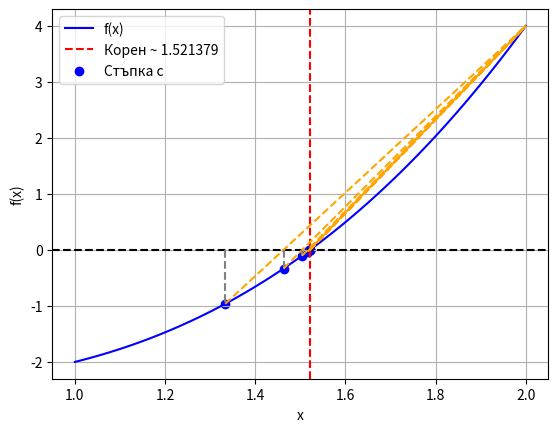

Recreate this plot in Python.
import numpy as np
import matplotlib.pyplot as plt


def regula_falsi(f, a, b, tol=1e-6, max_iter=100):
    #Решаване на f(x) = 0 чрез метода на хордите (regula falsi)
    # f-Функцията
    # a, b - начални граници (трябва да ограждат корен)
    #tol - толеранс за спиране
    #max_iter - макс брой итерации
    fa, fb = f(a), f(b)

    #Проверка дали някой от краищата е корен
    if fa == 0:
        return a, 0, [a]
    if fb == 0:
        return b, 0, [b]
    #Проверка дали интервалът съдържа корен
    if fa * fb > 0:
        raise ValueError("Функцията трябва да има различни знаци в точките a и b")

    iter_count = 0
    c_old = a #начална стойност за предишно изчислено c
    c_values = []

    while iter_count < max_iter:
        c = b - (fb *(b - a))/(fb - fa) #Формула на метода на хордите
        fc = f(c)
        c_values.append(c)

        #Проверка дали с e точен корен
        if fc == 0 or abs(c-c_old) < tol:
            return c, iter_count, c_values

        #Поддържане на интервам с различни знаци
        if fc * fa < 0:
            b, fb =c, fc #заместваме b c c
        else:
            a, fa = c, fc #заместваме а c c

        c_old = c
        iter_count += 1

    return c, iter_count, c_values

#Графично представяне на функцията:
def plot_position(f, a, b, c_values, root, zoom=0):
    x=np.linspace(a - zoom,b + zoom,100) #Генериране на х стойности за графиката
    y = f(x)
    plt.plot(x, y, label='f(x)', color ='blue') #Графика на функцията
    plt.axhline(0, color='black', linestyle='--') #Оста OX
    plt.axvline(root,color='red', linestyle='--',label=f'Корен ~ {root:.6f}') #Вертикална линия при корена



    #Изобразяване на всички стъпки по метода
    for i in range(len(c_values) -1):
        c = c_values[i] #Текущо приближение p_i
        fc = f(c)

        #Поставяне на точка за текущата стъпка c
        plt.scatter(c, fc, color='blue', marker='o', label='Стъпка c' if i == 0 else"")

        #Вертикална линия от f(c) до оста OX
        plt.plot([c, c], [0, fc], color='gray', linestyle='--')

        #Лъч (хордата) между f(p_i) и f(b)
        plt.plot([c, b], [fc, f(b)], color='orange',linestyle='--' )

        #Обновяване на границите според метода на хордите
        if f(c) * f(a) < 0:
            b = c #Коренът е в [a, c]
        else:
            a = c #Коренът е в [c, b]

    plt.xlabel('x')
    plt.ylabel('f(x)')
    plt.legend()
    plt.grid()
    plt.show()

#Изчисляване на абсолютна и относителна грешка
def absolute_error(true_value, approx_value):
    return abs(true_value - approx_value)
def relative_error(true_value, approx_value):
    return abs(true_value -approx_value) / abs(true_value) if true_value != 0 else float('inf')

def f1(x):
    return x ** 3 - x - 2

a, b = 1, 2
root, iterations, c_values = regula_falsi(f1, a, b)
plot_position(f1, a, b, c_values, root)

print(f"Приблизителен корен: {root}")
print(f"Брой итерации: {iterations}")

